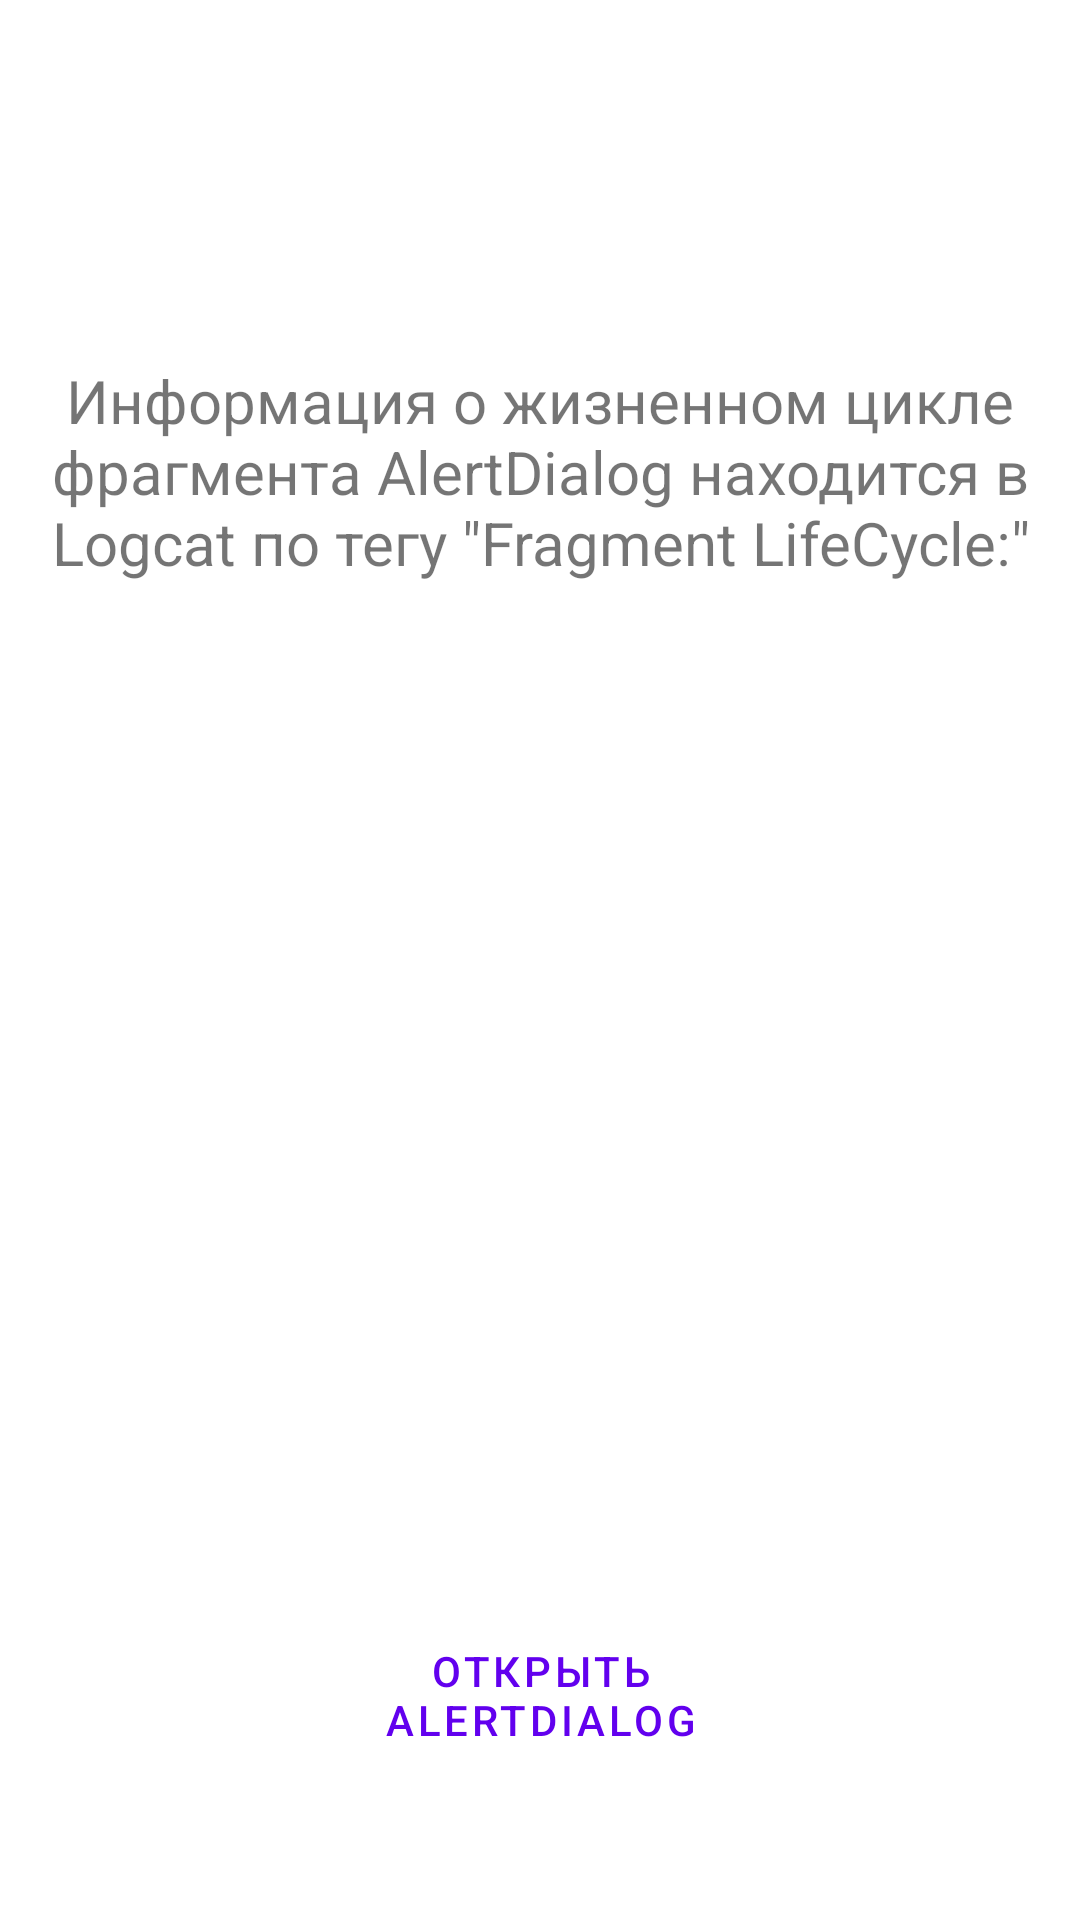

Android layout source for this screen:
<!-- AndroidManifest.xml: application theme Theme.Week2AppWb -->
<!-- res/layout/activity_second.xml -->
<?xml version="1.0" encoding="utf-8"?>
<androidx.constraintlayout.widget.ConstraintLayout xmlns:android="http://schemas.android.com/apk/res/android"
    xmlns:app="http://schemas.android.com/apk/res-auto"
    xmlns:tools="http://schemas.android.com/tools"
    android:layout_width="match_parent"
    android:layout_height="match_parent"
    android:layout_margin="8dp">

    <TextView
        android:id="@+id/fragmentLifecycleTextView"
        android:layout_width="wrap_content"
        android:layout_height="wrap_content"
        android:layout_marginTop="120dp"
        android:text="@string/fragment_lifecycle_Info"
        android:textAlignment="center"
        android:textSize="20sp"
        app:layout_constraintEnd_toEndOf="parent"
        app:layout_constraintStart_toStartOf="parent"
        app:layout_constraintTop_toTopOf="parent" />

    <Button
        android:id="@+id/alertDialogButton"
        style="@style/Widget.MaterialComponents.Button.OutlinedButton"
        android:layout_width="150dp"
        android:layout_height="90dp"
        android:layout_marginBottom="30dp"
        android:text="@string/alertdialog"
        app:cornerRadius="8dp"
        app:layout_constraintBottom_toBottomOf="parent"
        app:layout_constraintEnd_toEndOf="parent"
        app:layout_constraintStart_toStartOf="parent"
        app:strokeColor="@color/purple_500" />
</androidx.constraintlayout.widget.ConstraintLayout>
<!-- resources referenced by this layout -->
<resources>
  <string name="alertdialog">Открыть AlertDialog</string>
  <string name="fragment_lifecycle_Info">Информация о жизненном цикле фрагмента AlertDialog находится в Logcat по тегу \"Fragment LifeCycle:\"</string>
  <style name="Theme.Week2AppWb" parent="Theme.MaterialComponents.DayNight.NoActionBar">
          
          <item name="colorPrimary">@color/purple_500</item>
          <item name="colorPrimaryVariant">@color/purple_700</item>
          <item name="colorOnPrimary">@color/white</item>
          
          <item name="colorSecondary">@color/teal_200</item>
          <item name="colorSecondaryVariant">@color/teal_700</item>
          <item name="colorOnSecondary">@color/black</item>
          
          <item name="android:statusBarColor" tools:targetApi="l">?attr/colorPrimaryVariant</item>
          
      </style>
  <!-- not gathered from this repository: default colours our renderer supplied (Android Studio template values) -->
  <color name="purple_500">#FF6200EE</color>
  <color name="purple_700">#FF3700B3</color>
  <color name="teal_200">#FF03DAC5</color>
  <color name="teal_700">#FF018786</color>
  <color name="black">#FF000000</color>
  <color name="white">#FFFFFFFF</color>
</resources>
